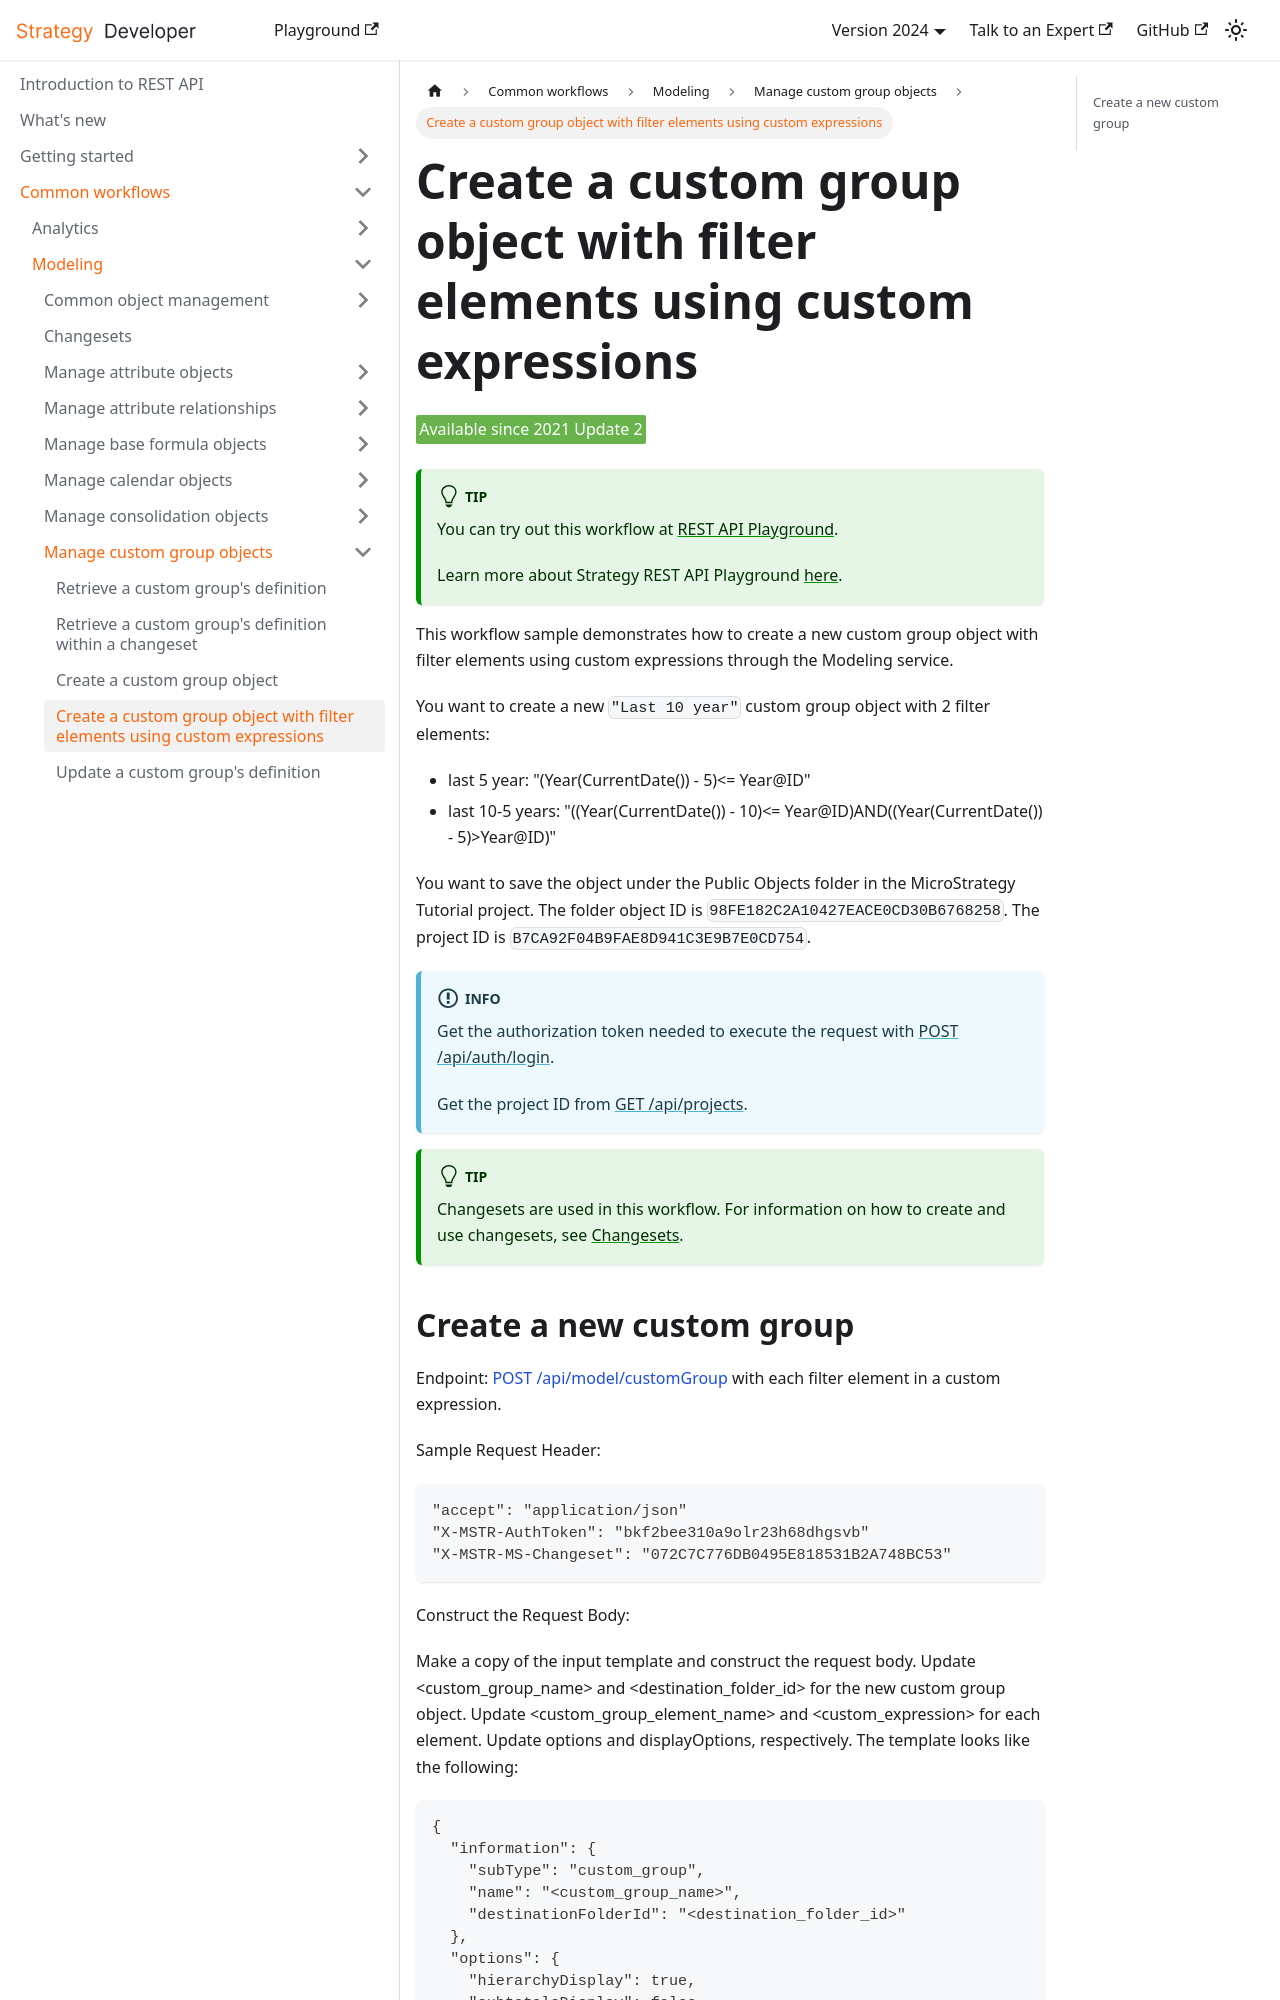

repository: MicroStrategy/rest-api-docs · page: common-workflows/modeling/manage-custom-group-objects/create-a-custom-group-object-with-filter-elements-using-custom-expressions/index.html · generator: docusaurus

---
title: Create a custom group object with filter elements using custom expressions
sidebar_label: Create a custom group object with filter elements using custom expressions
description: This workflow sample demonstrates how to create a new custom group object with filter elements using custom expressions through the Modeling service.
---

<Available since="2021 Update 2" />

:::tip

You can try out this workflow at [REST API Playground](https://www.postman.com/microstrategysdk/workspace/microstrategy-rest-api/folder/16131298-595a6492-e685-41a9-bdc2-5c0b9c571315?ctx=documentation).

Learn more about Strategy REST API Playground [here](/docs/getting-started/playground.md).

:::

This workflow sample demonstrates how to create a new custom group object with filter elements using custom expressions through the Modeling service.

You want to create a new `"Last 10 year"` custom group object with 2 filter elements:

- last 5 year: "(Year(CurrentDate()) - 5)\<= Year@ID"
- last 10-5 years: "((Year(CurrentDate()) - 10)\<= Year@ID)AND((Year(CurrentDate()) - 5)>Year@ID)"

You want to save the object under the Public Objects folder in the MicroStrategy Tutorial project. The folder object ID is `98FE182C2A10427EACE0CD30B6768258`. The project ID is `B7CA92F04B9FAE8D941C3E9B7E0CD754`.

:::info

Get the authorization token needed to execute the request with [POST /api/auth/login](https://demo.microstrategy.com/MicroStrategyLibrary/api-docs/index.html#/Authentication/postLogin).

Get the project ID from [GET /api/projects](https://demo.microstrategy.com/MicroStrategyLibrary/api-docs/index.html#/Projects/getProjects_1).

:::

:::tip

Changesets are used in this workflow. For information on how to create and use changesets, see [Changesets](/docs/common-workflows/modeling/changesets.md).

:::
